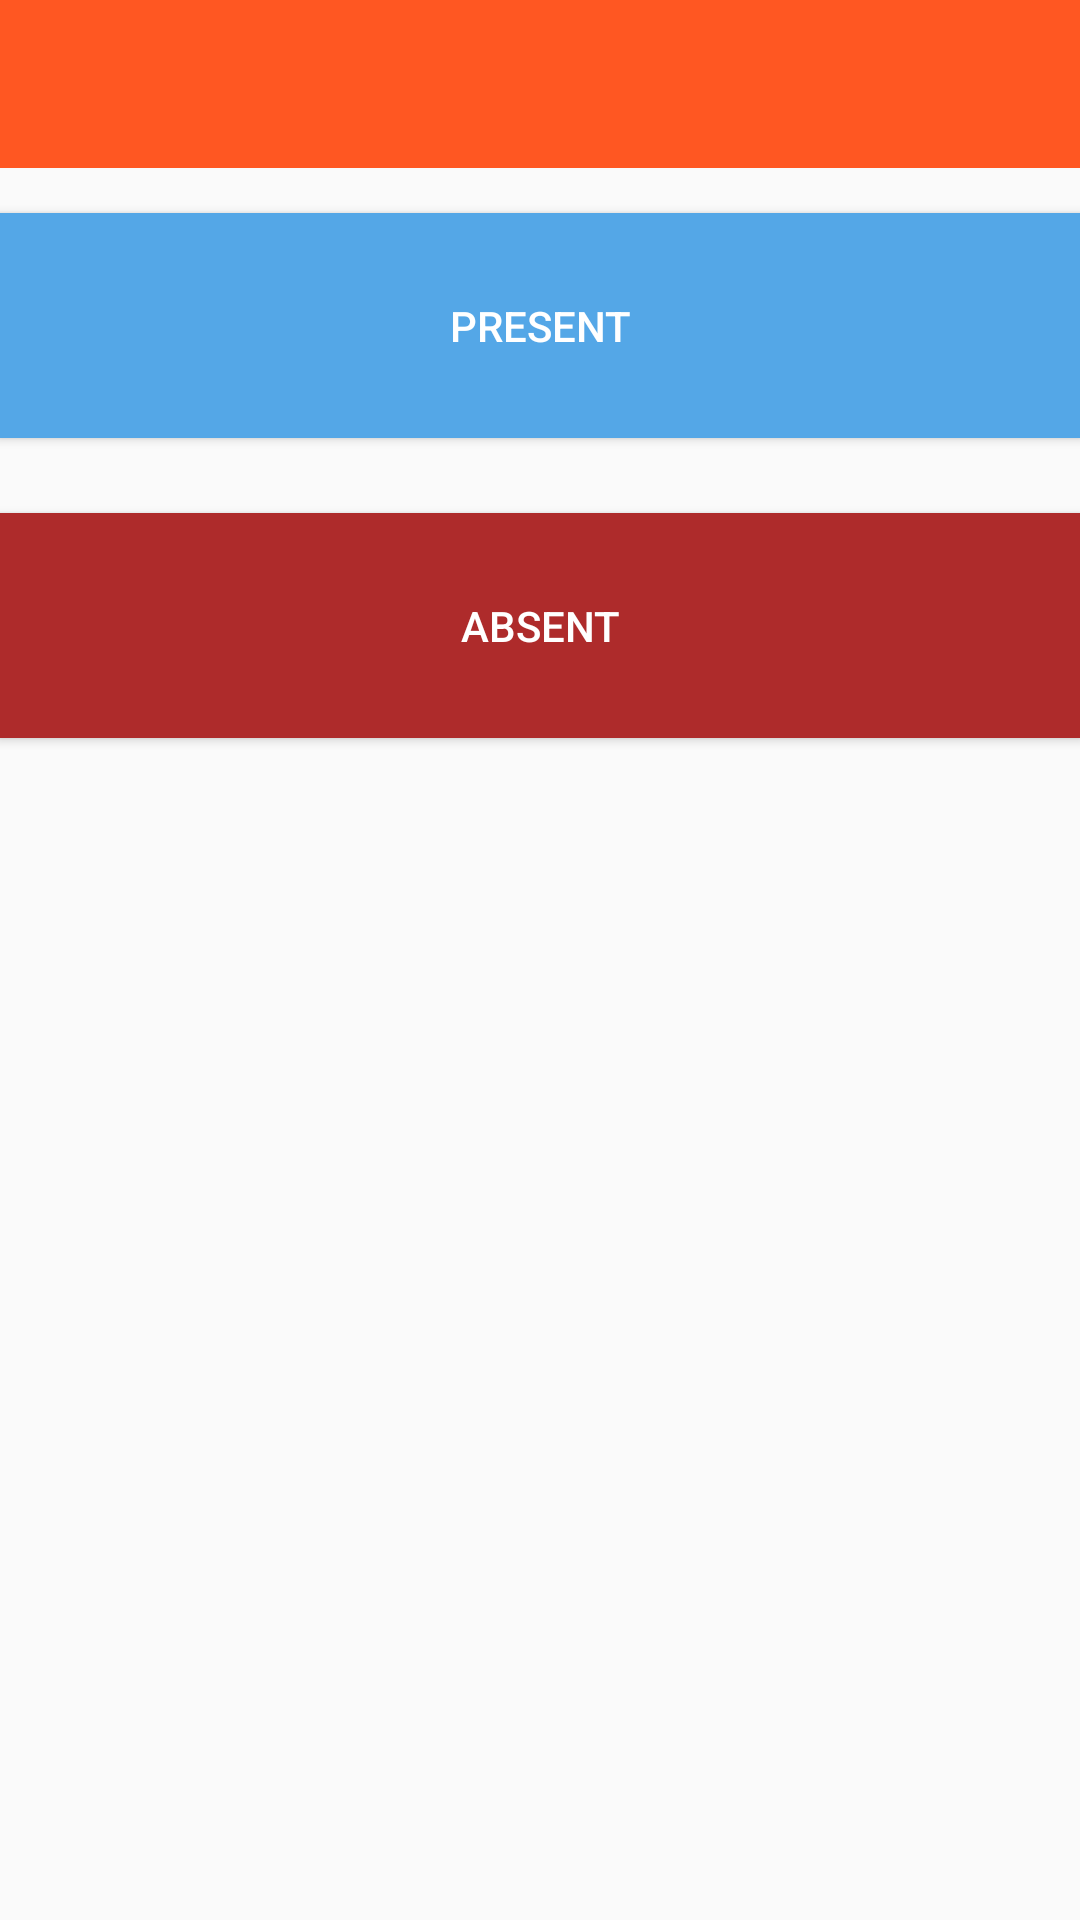

The Android layout XML behind this screen, and the referenced resources:
<!-- AndroidManifest.xml: activity theme AppTheme -->
<!-- res/layout/activity_attendance_option.xml -->
<?xml version="1.0" encoding="utf-8"?>

<LinearLayout
    xmlns:android="http://schemas.android.com/apk/res/android"
    xmlns:app="http://schemas.android.com/apk/res-auto"
    xmlns:tools="http://schemas.android.com/tools"
    android:layout_width="match_parent"
    android:layout_height="match_parent"
    android:orientation="vertical"

    tools:context=".ScheduleDisplay">

    <android.support.v7.widget.Toolbar
        xmlns:android="http://schemas.android.com/apk/res/android"
        xmlns:app="http://schemas.android.com/apk/res-auto"
        android:id="@+id/display_toolbar"
        android:minHeight="?attr/actionBarSize"
        android:layout_width="match_parent"
        android:layout_height="wrap_content"
        app:titleTextColor="@android:color/white"
        android:background="?attr/colorPrimary"
        app:popupTheme="@style/ThemeOverlay.AppCompat.Light"
        >
    </android.support.v7.widget.Toolbar>

    <RelativeLayout xmlns:android="http://schemas.android.com/apk/res/android"
        xmlns:app="http://schemas.android.com/apk/res-auto"
        xmlns:tools="http://schemas.android.com/tools"
        android:layout_width="match_parent"
        android:layout_height="match_parent"
        android:orientation="vertical"
        android:paddingBottom="@dimen/activity_vertical_margin"
        android:paddingLeft="@dimen/activity_horizontal_margin"
        android:paddingRight="@dimen/activity_horizontal_margin"
        android:paddingTop="@dimen/activity_vertical_margin"
        >

        <Button
            android:id="@+id/present"
            android:layout_width="match_parent"
            android:layout_height="75dp"
            android:layout_marginTop="15dp"
            android:text="@string/present"
            android:onClick="present"
            android:background="@color/lightblue"
            android:textColor="@color/white"/>

        <Button
            android:id="@+id/absent"
            android:layout_width="match_parent"
            android:layout_height="75dp"
            android:layout_marginTop="25dp"
            android:layout_below="@+id/present"
            android:text="@string/absent"
            android:onClick="absent"
            android:background="#ae2b2b"
            android:textColor="@color/white"/>
    </RelativeLayout>
</LinearLayout>
<!-- resources referenced by this layout -->
<resources>
  <color name="lightblue">#54a7e7</color>
  <color name="white">#FFF</color>
  <string name="absent">Absent</string>
  <string name="present">Present</string>
  <style name="AppTheme" parent="Theme.AppCompat.Light.NoActionBar">
  
          <item name="colorPrimary">@color/ColorPrimary</item>
          <item name="colorPrimaryDark">@color/ColorPrimaryDark</item>
          <item name="windowActionBar">false</item>
          
      </style>
  <color name="ColorPrimary">#FF5722</color>
  <color name="ColorPrimaryDark">#E64A19</color>
</resources>
